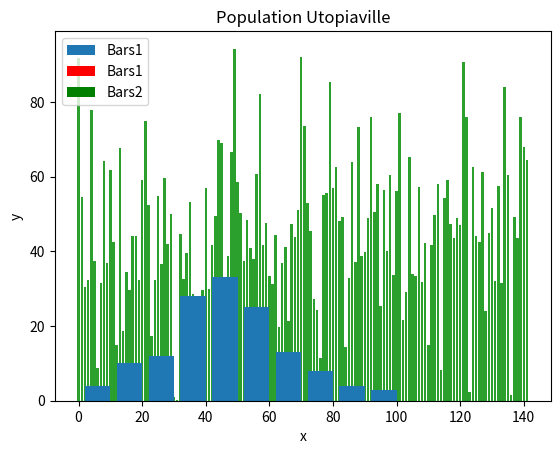

The matplotlib source for this figure:
#%% [markdown]
# # 3 - Bars and histograms
# 
# Following the matplotlib tutorial by sentdex.
# 
# Link: https://www.youtube.com/watch?v=q7Bo_J8x_dw&list=PLQVvvaa0QuDfefDfXb9Yf0la1fPDKluPF

#%%

import matplotlib.pyplot as plt
import numpy as np


#%%
x, y = [2, 4, 6, 8, 10], [6, 2, 8, 5, 8]

plt.bar(x, y, label='Bars1')

plt.xlabel('x')
plt.ylabel('y')
plt.title('Bars Graph 1')
plt.legend()
plt.show()


#%%
x, y = [2, 4, 6, 8, 10], [6, 2, 8, 5, 8]
x2, y2 = [1,3,5,7,9], [7,8,2,4,2]

plt.bar(x, y, label='Bars1', color='red')
plt.bar(x2, y2, label='Bars2', color='g')
plt.xlabel('x')
plt.ylabel('y')
plt.title('Merry Christmas!')
plt.legend()
plt.show()


#%%
# Population Utopiaville

pop_ages = abs(np.random.normal(45, 20, 142))
ids = [x for x in range(len(pop_ages))]
pop_ages


#%%
# Now we plot
plt.bar(ids, pop_ages)

plt.xlabel('x')
plt.ylabel('y')
plt.title('Population Utopiaville')
plt.show()

#%% [markdown]
# This calls for a histogram

#%%
# Make bins

plt.bar(ids, pop_ages)

plt.xlabel('x')
plt.ylabel('y')
plt.title('Population Utopiaville')
plt.show()


#%%
bins = [i for i in range(1, 150, 10)]

plt.hist(pop_ages, bins, histtype='bar', rwidth=0.8)
plt.xlabel('x')
plt.ylabel('y')
plt.title('Population Utopiaville')
plt.show()


#%%



